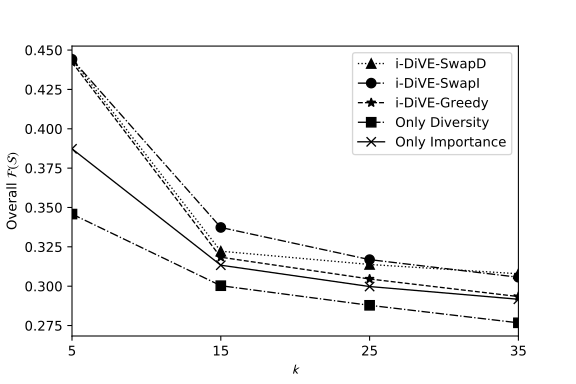

Source data for this figure (header and first rows):
Only Interestingness, 5, 0.391232323, 0.383333333, 0.650021777, 00:00.0
Only Diversity, 5, 0.2, 0.4917, 0.7, 00:00.0
i-DiVE Greedy, 5, 0.393, 0.4917, 0.7083, 00:00.6
i-DiVE-SwapI, 5, 0.3966, 0.4917, 0.7385, 00:03.6
i-DiVE-SwapD, 5, 0.3967, 0.4917, 0.7083, 00:03.4
Only Interestingness, 15, 0.2108, 0.4159, 0.6266, 00:00.0
Only Diversity, 15, 0.1371, 0.4635, 0.6006, 00:00.0
i-DiVE Greedy, 15, 0.1971, 0.4397, 0.6368, 00:02.7
i-DiVE-SwapI, 15, 0.1992, 0.4754, 0.6746, 00:18.3
i-DiVE-SwapD, 15, 0.2135, 0.431, 0.6444, 00:23.7
Only Interestingness, 25, 0.1754, 0.4242, 0.5995, 00:00.0
Only Diversity, 25, 0.1221, 0.4536, 0.5757, 00:00.1
i-DiVE Greedy, 25, 0.1669, 0.4422, 0.6091, 00:05.2
i-DiVE-SwapI, 25, 0.1696, 0.4642, 0.6337, 00:24.2
i-DiVE-SwapD, 25, 0.2162, 0.4114, 0.6276, 01:21.3
Only Interestingness, 35, 0.1513, 0.4321, 0.5834, 00:00.0
Only Diversity, 35, 0.1061, 0.4473, 0.5534, 00:00.1
i-DiVE Greedy, 35, 0.1463, 0.4405, 0.5868, 00:07.9
i-DiVE-SwapI, 35, 0.1475, 0.4639, 0.6113, 00:54.0
i-DiVE-SwapD, 35, 0.2098, 0.406, 0.6158, 02:39.1
